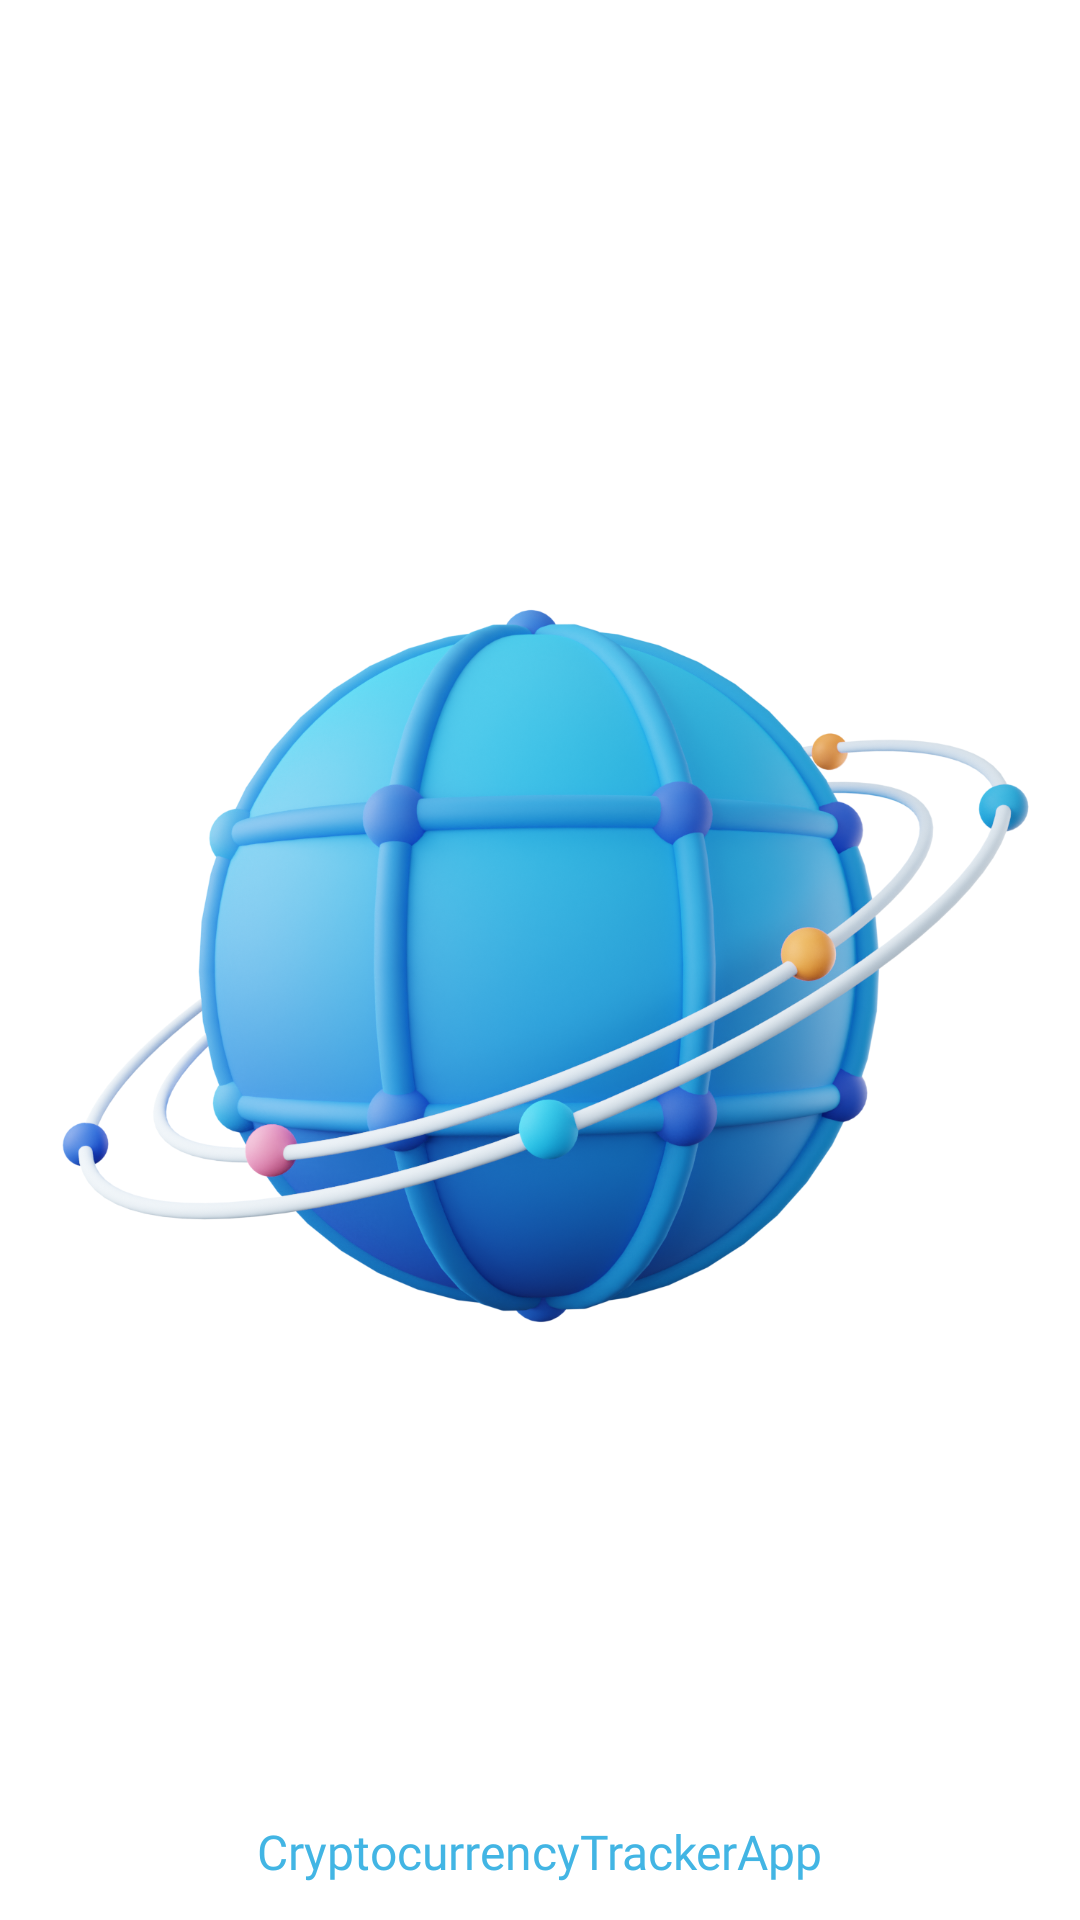

Reconstruct the res/layout file that produces this screen, plus the resources it refers to.
<!-- AndroidManifest.xml: application theme Theme.CryptocurrencyTrackerApp -->
<!-- res/layout/activity_splash.xml -->
<?xml version="1.0" encoding="utf-8"?>
<androidx.constraintlayout.widget.ConstraintLayout xmlns:android="http://schemas.android.com/apk/res/android"
    xmlns:app="http://schemas.android.com/apk/res-auto"
    xmlns:tools="http://schemas.android.com/tools"
    android:layout_width="match_parent"
    android:layout_height="match_parent"
    tools:context=".ui.splash.SplashActivity">

    <ImageView
        android:layout_width="wrap_content"
        android:layout_height="wrap_content"
        android:src="@drawable/splashimg"
        app:layout_constraintBottom_toBottomOf="parent"
        app:layout_constraintEnd_toEndOf="parent"
        app:layout_constraintStart_toStartOf="parent"
        app:layout_constraintTop_toTopOf="parent" />

    <TextView
        android:layout_width="wrap_content"
        android:layout_height="wrap_content"
        android:layout_marginBottom="12dp"
        android:fontFamily="@font/poppins_bold"
        android:text="@string/app_name"
        android:textColor="@color/dark_sea_blue_200"
        android:textSize="16sp"
        app:layout_constraintBottom_toBottomOf="parent"
        app:layout_constraintLeft_toLeftOf="parent"
        app:layout_constraintRight_toRightOf="parent" />

</androidx.constraintlayout.widget.ConstraintLayout>
<!-- resources referenced by this layout -->
<resources>
  <color name="dark_sea_blue_200">#42b5e4</color>
  <!-- drawable splashimg: png bitmap (drawable, 902226 bytes) -->
  <string name="app_name">CryptocurrencyTrackerApp</string>
  <style name="Theme.CryptocurrencyTrackerApp" parent="Theme.MaterialComponents.DayNight.NoActionBar">
          
          <item name="colorPrimary">@color/dark_sea_blue_500</item>
          <item name="colorPrimaryVariant">@color/dark_sea_blue_700</item>
          <item name="colorOnPrimary">@color/white</item>
          
          <item name="colorSecondary">@color/dark_sea_blue_500</item>
          <item name="colorSecondaryVariant">@color/dark_sea_blue_700</item>
          <item name="colorOnSecondary">@color/white</item>
          
          <item name="android:statusBarColor" tools:targetApi="l">?attr/colorPrimaryVariant</item>
          
      </style>
  <color name="dark_sea_blue_500">#42b5e4</color>
  <color name="dark_sea_blue_700">#42b5e4</color>
  <color name="white">#FFFFFFFF</color>
</resources>
